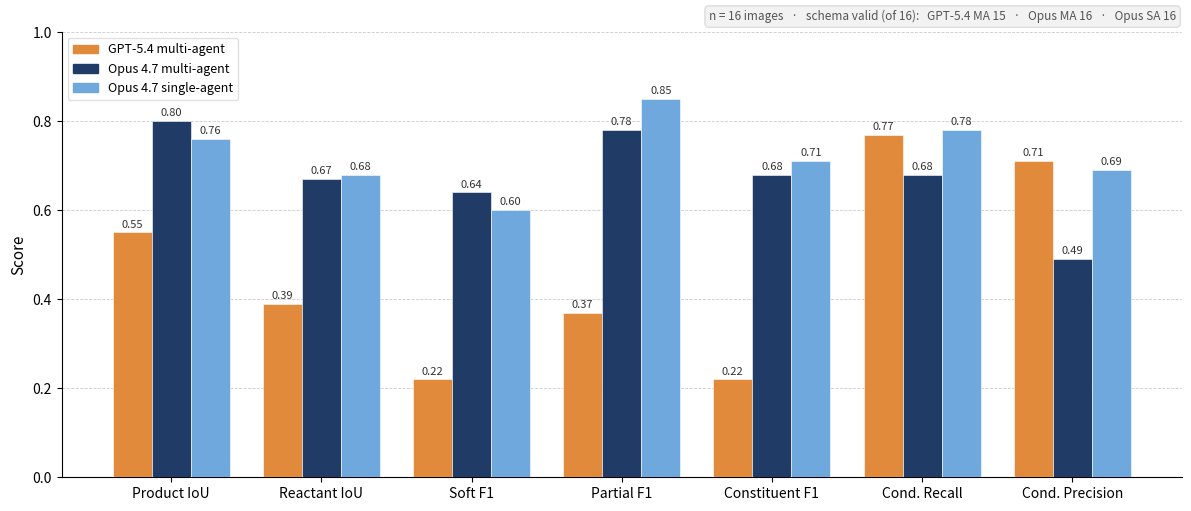

Python code for this plot: (Note: this script raises an exception after producing the figure.)
"""
Grouped bar chart comparing three reaction-extraction pipelines across
seven overlap / F1 / condition metrics.

Styled after the ChemEagle vs ChemEagle-Gemini comparison figure:
clean grouped bars, value labels above each bar, horizontal gridlines,
schema-validity reported as an annotation rather than a bar.

Produces two figures with IDENTICAL geometry/axes/legend:
  * pipeline_comparison.*            -> all three pipelines drawn
  * pipeline_comparison_no_single.*  -> Opus single-agent slot reserved but
                                        bars not drawn, so the single-agent
                                        bars can be added/animated on a slide.

Run with the molnextr venv that already has matplotlib:
    Collective_autogen/.venv-molnextr/bin/python outputs/pipeline_comparison_plot.py
"""

import matplotlib.pyplot as plt
import matplotlib.patches as mpatches
import numpy as np

# --- data ---------------------------------------------------------------
metrics = [
    "Product IoU",
    "Reactant IoU",
    "Soft F1",
    "Partial F1",
    "Constituent F1",
    "Cond. Recall",
    "Cond. Precision",
]

series = {
    "GPT-5.4 multi-agent":  [0.55, 0.39, 0.22, 0.37, 0.22, 0.77, 0.71],
    "Opus 4.7 multi-agent": [0.80, 0.67, 0.64, 0.78, 0.68, 0.68, 0.49],
    "Opus 4.7 single-agent":[0.76, 0.68, 0.60, 0.85, 0.71, 0.78, 0.69],
}

# Orange = GPT family, blues = Opus variants (dark = multi, light = single)
colors = {
    "GPT-5.4 multi-agent":   "#E18A3B",
    "Opus 4.7 multi-agent":  "#1F3B66",
    "Opus 4.7 single-agent": "#6FA8DC",
}

# schema-validity annotation (top-right), mirroring the inspiration figure
schema_txt = (
    "n = 16 images   ·   schema valid (of 16):   "
    "GPT-5.4 MA 15   ·   Opus MA 16   ·   Opus SA 16"
)


def make_figure(hidden=()):
    """Draw the chart. Series named in `hidden` keep their slot/legend entry
    but are not rendered, so they can be added on a PowerPoint slide."""
    x = np.arange(len(metrics))
    n = len(series)            # geometry always assumes all three -> stable layout
    width = 0.26

    fig, ax = plt.subplots(figsize=(12, 5.2), dpi=150)

    for i, (name, vals) in enumerate(series.items()):
        if name in hidden:
            continue           # slot reserved by the offset math below, just not drawn
        offset = (i - (n - 1) / 2) * width
        bars = ax.bar(x + offset, vals, width, color=colors[name],
                      edgecolor="white", linewidth=0.4, zorder=3)
        ax.bar_label(bars, fmt="%.2f", padding=2, fontsize=8, color="#333333")

    # axes / grid
    ax.set_ylim(0, 1.0)
    ax.set_ylabel("Score", fontsize=11)
    ax.set_xticks(x)
    ax.set_xticklabels(metrics, fontsize=10)
    ax.yaxis.grid(True, linestyle="--", linewidth=0.6, color="#cccccc", zorder=0)
    ax.set_axisbelow(True)
    for spine in ("top", "right"):
        ax.spines[spine].set_visible(False)

    # legend: built manually so it is identical across both figures
    handles = [mpatches.Patch(color=colors[name], label=name) for name in series]
    ax.legend(handles=handles, loc="upper left", frameon=True, framealpha=0.9,
              edgecolor="#dddddd", fontsize=9)

    ax.text(0.995, 1.02, schema_txt, transform=ax.transAxes,
            ha="right", va="bottom", fontsize=8.5, style="italic", color="#555555",
            bbox=dict(boxstyle="round,pad=0.35", facecolor="#f2f2f2",
                      edgecolor="#dddddd"))

    fig.tight_layout()
    return fig


# full chart
fig = make_figure()
fig.savefig("outputs/pipeline_comparison.png", bbox_inches="tight")
fig.savefig("outputs/pipeline_comparison.pdf", bbox_inches="tight")

# build version: single-agent slot reserved, bars not drawn
fig2 = make_figure(hidden=("Opus 4.7 single-agent",))
fig2.savefig("outputs/pipeline_comparison_no_single.png", bbox_inches="tight")
fig2.savefig("outputs/pipeline_comparison_no_single.pdf", bbox_inches="tight")

print("wrote outputs/pipeline_comparison{,_no_single}.{png,pdf}")
